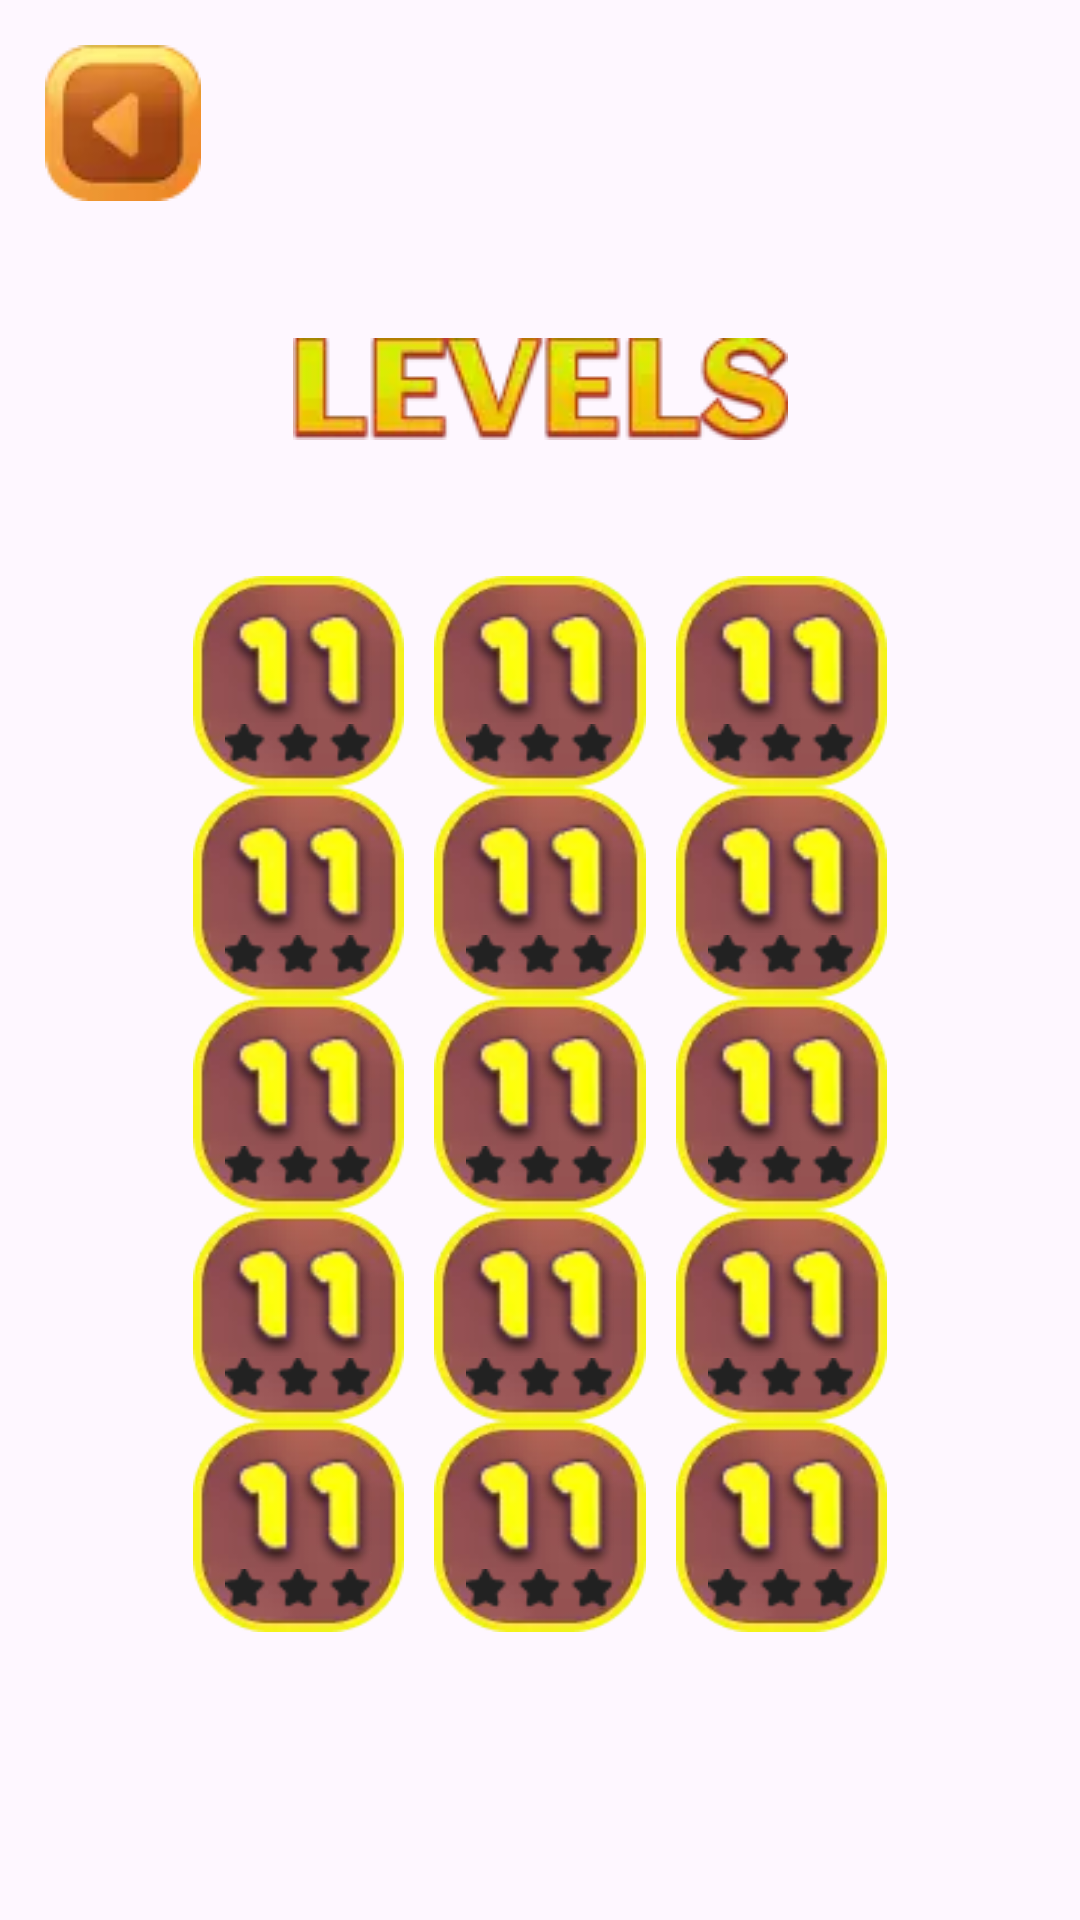

Reconstruct the res/layout file that produces this screen, plus the resources it refers to.
<!-- AndroidManifest.xml: application theme Theme.MysticDigits -->
<!-- res/layout/fragment_level.xml -->
<?xml version="1.0" encoding="utf-8"?>
<androidx.constraintlayout.widget.ConstraintLayout xmlns:android="http://schemas.android.com/apk/res/android"
    xmlns:tools="http://schemas.android.com/tools"
    android:layout_width="match_parent"
    android:layout_height="match_parent"
    xmlns:app="http://schemas.android.com/apk/res-auto"
    tools:context=".presentation.level.LevelFragment">

    <androidx.constraintlayout.widget.Guideline
        android:id="@+id/v15"
        android:layout_width="wrap_content"
        android:layout_height="wrap_content"
        android:orientation="vertical"
        app:layout_constraintGuide_percent="0.15"
        />

    <androidx.constraintlayout.widget.Guideline
        android:id="@+id/v85"
        android:layout_width="wrap_content"
        android:layout_height="wrap_content"
        android:orientation="vertical"
        app:layout_constraintGuide_percent="0.85"
        />

    <androidx.constraintlayout.widget.Guideline
        android:id="@+id/h30"
        android:layout_width="wrap_content"
        android:layout_height="wrap_content"
        android:orientation="horizontal"
        app:layout_constraintGuide_percent="0.3"
        />

    <androidx.constraintlayout.widget.Guideline
        android:id="@+id/h85"
        android:layout_width="wrap_content"
        android:layout_height="wrap_content"
        android:orientation="horizontal"
        app:layout_constraintGuide_percent="0.85"
        />

    <ImageView
        android:id="@+id/back"
        android:layout_width="wrap_content"
        android:layout_height="wrap_content"
        app:layout_constraintStart_toStartOf="parent"
        app:layout_constraintTop_toTopOf="parent"
        android:layout_margin="15dp"
        android:src="@drawable/back"
        />

    <ImageView
        android:layout_width="wrap_content"
        android:layout_height="wrap_content"
        android:src="@drawable/tv_levels"
        app:layout_constraintStart_toStartOf="parent"
        app:layout_constraintEnd_toEndOf="parent"
        app:layout_constraintTop_toBottomOf="@id/back"
        app:layout_constraintBottom_toTopOf="@id/h30"
        />

    <include
        android:id="@+id/lvl1"
        android:layout_width="0dp"
        android:layout_height="0dp"
        app:layout_constraintDimensionRatio="1:1"
        layout="@layout/lvl_item"
        app:layout_constraintStart_toStartOf="@id/v15"
        app:layout_constraintEnd_toStartOf="@id/lvl2"
        app:layout_constraintTop_toTopOf="@id/h30"
        app:layout_constraintBottom_toTopOf="@id/lvl4"
        />

    <include
        android:id="@+id/lvl2"
        android:layout_width="0dp"
        android:layout_height="0dp"
        app:layout_constraintDimensionRatio="1:1"
        layout="@layout/lvl_item"
        app:layout_constraintStart_toEndOf="@id/lvl1"
        app:layout_constraintEnd_toStartOf="@id/lvl3"
        app:layout_constraintTop_toTopOf="@id/h30"
        app:layout_constraintBottom_toTopOf="@id/lvl4"
        />

    <include
        android:id="@+id/lvl3"
        android:layout_width="0dp"
        android:layout_height="0dp"
        layout="@layout/lvl_item"
        app:layout_constraintDimensionRatio="1:1"
        app:layout_constraintStart_toEndOf="@id/lvl2"
        app:layout_constraintEnd_toEndOf="@id/v85"
        app:layout_constraintTop_toTopOf="@id/h30"
        app:layout_constraintBottom_toTopOf="@id/lvl4"
        />
    <include
        android:id="@+id/lvl4"
        android:layout_width="0dp"
        android:layout_height="0dp"
        app:layout_constraintDimensionRatio="1:1"
        layout="@layout/lvl_item"
        app:layout_constraintStart_toStartOf="@id/v15"
        app:layout_constraintEnd_toStartOf="@id/lvl5"
        app:layout_constraintTop_toBottomOf="@id/lvl1"
        app:layout_constraintBottom_toTopOf="@id/lvl7"
        />

    <include
        android:id="@+id/lvl5"
        android:layout_width="0dp"
        android:layout_height="0dp"
        app:layout_constraintDimensionRatio="1:1"
        layout="@layout/lvl_item"
        app:layout_constraintStart_toEndOf="@id/lvl4"
        app:layout_constraintEnd_toStartOf="@id/lvl6"
        app:layout_constraintTop_toBottomOf="@id/lvl1"
        app:layout_constraintBottom_toTopOf="@id/lvl7"
        />

    <include
        android:id="@+id/lvl6"
        android:layout_width="0dp"
        android:layout_height="0dp"
        layout="@layout/lvl_item"
        app:layout_constraintDimensionRatio="1:1"
        app:layout_constraintStart_toEndOf="@id/lvl5"
        app:layout_constraintEnd_toEndOf="@id/v85"
        app:layout_constraintTop_toBottomOf="@id/lvl1"
        app:layout_constraintBottom_toTopOf="@id/lvl7"
        />
    <include
        android:id="@+id/lvl7"
        android:layout_width="0dp"
        android:layout_height="0dp"
        app:layout_constraintDimensionRatio="1:1"
        layout="@layout/lvl_item"
        app:layout_constraintStart_toStartOf="@id/v15"
        app:layout_constraintEnd_toStartOf="@id/lvl8"
        app:layout_constraintTop_toBottomOf="@id/lvl4"
        app:layout_constraintBottom_toTopOf="@id/lvl10"
        />

    <include
        android:id="@+id/lvl8"
        android:layout_width="0dp"
        android:layout_height="0dp"
        app:layout_constraintDimensionRatio="1:1"
        layout="@layout/lvl_item"
        app:layout_constraintStart_toEndOf="@id/lvl7"
        app:layout_constraintEnd_toStartOf="@id/lvl9"
        app:layout_constraintTop_toBottomOf="@id/lvl4"
        app:layout_constraintBottom_toTopOf="@id/lvl10"
        />

    <include
        android:id="@+id/lvl9"
        android:layout_width="0dp"
        android:layout_height="0dp"
        layout="@layout/lvl_item"
        app:layout_constraintDimensionRatio="1:1"
        app:layout_constraintStart_toEndOf="@id/lvl8"
        app:layout_constraintEnd_toEndOf="@id/v85"
        app:layout_constraintTop_toBottomOf="@id/lvl4"
        app:layout_constraintBottom_toTopOf="@id/lvl10"

        />

    <include
        android:id="@+id/lvl10"
        android:layout_width="0dp"
        android:layout_height="0dp"
        app:layout_constraintDimensionRatio="1:1"
        layout="@layout/lvl_item"
        app:layout_constraintStart_toStartOf="@id/v15"
        app:layout_constraintEnd_toStartOf="@id/lvl11"
        app:layout_constraintTop_toBottomOf="@id/lvl7"
        app:layout_constraintBottom_toTopOf="@id/lvl13"
        />

    <include
        android:id="@+id/lvl11"
        android:layout_width="0dp"
        android:layout_height="0dp"
        app:layout_constraintDimensionRatio="1:1"
        layout="@layout/lvl_item"
        app:layout_constraintStart_toEndOf="@id/lvl10"
        app:layout_constraintEnd_toStartOf="@id/lvl12"
        app:layout_constraintTop_toBottomOf="@id/lvl7"
        app:layout_constraintBottom_toTopOf="@id/lvl13"
        />

    <include
        android:id="@+id/lvl12"
        android:layout_width="0dp"
        android:layout_height="0dp"
        layout="@layout/lvl_item"
        app:layout_constraintDimensionRatio="1:1"
        app:layout_constraintStart_toEndOf="@id/lvl11"
        app:layout_constraintEnd_toEndOf="@id/v85"
        app:layout_constraintTop_toBottomOf="@id/lvl7"
        app:layout_constraintBottom_toTopOf="@id/lvl13"
        />

    <include
        android:id="@+id/lvl13"
        android:layout_width="0dp"
        android:layout_height="0dp"
        app:layout_constraintDimensionRatio="1:1"
        layout="@layout/lvl_item"
        app:layout_constraintStart_toStartOf="@id/v15"
        app:layout_constraintEnd_toStartOf="@id/lvl14"
        app:layout_constraintTop_toBottomOf="@id/lvl10"
        app:layout_constraintBottom_toBottomOf="@id/h85"
        />

    <include
        android:id="@+id/lvl14"
        android:layout_width="0dp"
        android:layout_height="0dp"
        app:layout_constraintDimensionRatio="1:1"
        layout="@layout/lvl_item"
        app:layout_constraintStart_toEndOf="@id/lvl13"
        app:layout_constraintEnd_toStartOf="@id/lvl15"
        app:layout_constraintTop_toBottomOf="@id/lvl10"
        app:layout_constraintBottom_toBottomOf="@id/h85"
        />

    <include
        android:id="@+id/lvl15"
        android:layout_width="0dp"
        android:layout_height="0dp"
        layout="@layout/lvl_item"
        app:layout_constraintDimensionRatio="1:1"
        app:layout_constraintStart_toEndOf="@id/lvl14"
        app:layout_constraintEnd_toEndOf="@id/v85"
        app:layout_constraintTop_toBottomOf="@id/lvl10"
        app:layout_constraintBottom_toBottomOf="@id/h85"
        />

</androidx.constraintlayout.widget.ConstraintLayout>
<!-- res/layout/lvl_item.xml (included above) -->
<?xml version="1.0" encoding="utf-8"?>
<androidx.constraintlayout.widget.ConstraintLayout xmlns:android="http://schemas.android.com/apk/res/android"
    android:layout_width="match_parent"
    android:layout_height="match_parent"
    xmlns:app="http://schemas.android.com/apk/res-auto"
    android:background="@drawable/level_item_bckgr">

    <ImageView
        android:id="@+id/digit"
        android:layout_width="0dp"
        android:layout_height="0dp"
        app:layout_constraintWidth_percent="0.7"
        app:layout_constraintStart_toStartOf="parent"
        app:layout_constraintEnd_toEndOf="parent"
        app:layout_constraintTop_toTopOf="parent"
        app:layout_constraintBottom_toTopOf="@id/stars"
        android:src="@drawable/d_11"
        android:layout_marginTop="10dp"
        />

    <ImageView
        android:id="@+id/stars"
        android:layout_width="0dp"
        android:layout_height="0dp"
        app:layout_constraintHeight_percent="0.3"
        app:layout_constraintWidth_percent="0.7"
        app:layout_constraintStart_toStartOf="parent"
        app:layout_constraintEnd_toEndOf="parent"
        app:layout_constraintTop_toBottomOf="@id/digit"
        app:layout_constraintBottom_toBottomOf="parent"
        android:src="@drawable/black_stars"
        android:scaleType="fitStart"
        />

</androidx.constraintlayout.widget.ConstraintLayout>
<!-- resources referenced by this layout -->
<resources>
  <!-- drawable back: png bitmap (drawable, 3698 bytes) -->
  <!-- drawable black_stars: webp bitmap (drawable, 274 bytes) -->
  <!-- drawable d_11: png bitmap (drawable, 2378 bytes) -->
  <!-- drawable level_item_bckgr: png bitmap (drawable, 6761 bytes) -->
  <!-- drawable tv_levels: png bitmap (drawable, 7356 bytes) -->
  <style name="Theme.MysticDigits" parent="Base.Theme.MysticDigits" />
  <style name="Base.Theme.MysticDigits" parent="Theme.Material3.DayNight.NoActionBar">
          
          
      </style>
</resources>
